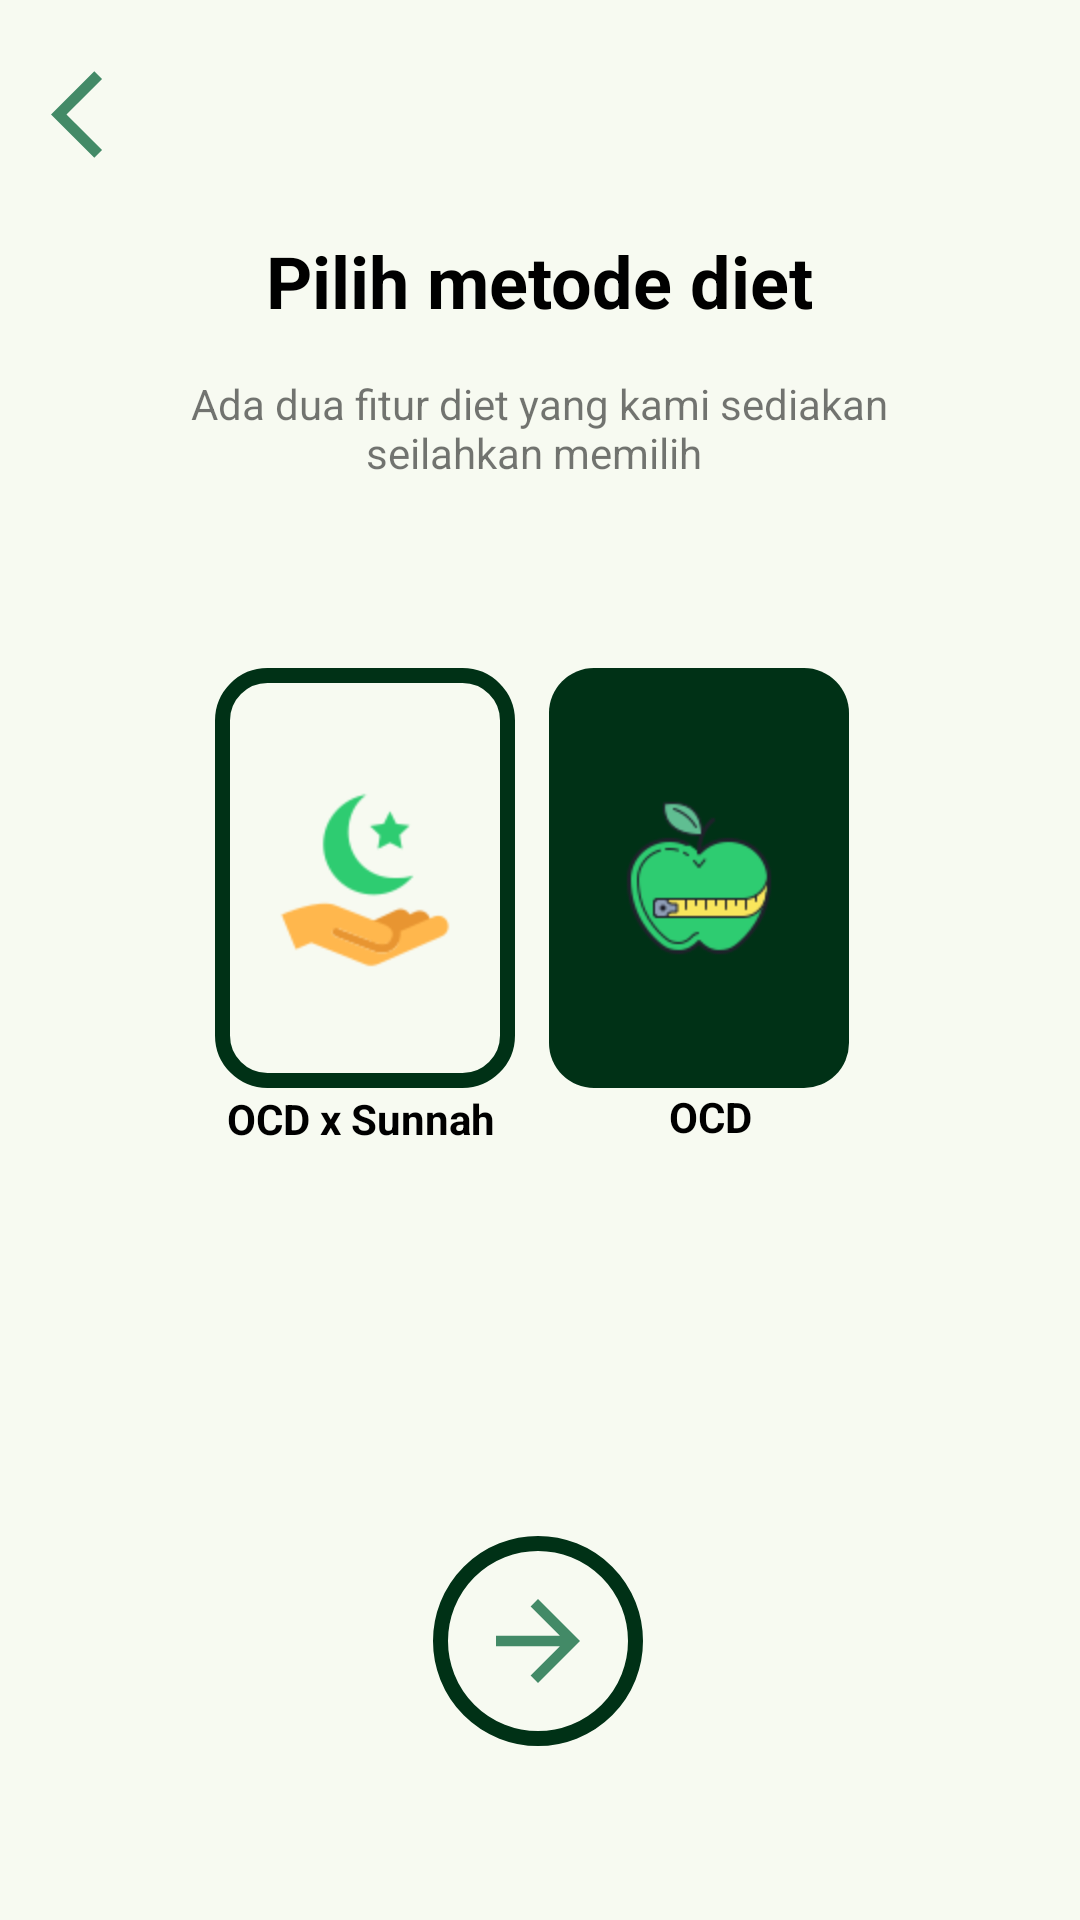

Here is an Android app screen rendered from its layout file. Give the layout XML and the strings, colors and styles it references.
<!-- AndroidManifest.xml: application theme Theme.OxS -->
<!-- res/layout/activity_metode.xml -->
<?xml version="1.0" encoding="utf-8"?>
<androidx.constraintlayout.widget.ConstraintLayout xmlns:android="http://schemas.android.com/apk/res/android"
    xmlns:app="http://schemas.android.com/apk/res-auto"
    xmlns:tools="http://schemas.android.com/tools"
    android:layout_width="match_parent"
    android:layout_height="match_parent"
    android:background="@color/bgColor"
    tools:context=".Views.MetodeActivity">

    <ImageButton
        android:id="@+id/btBack"
        android:layout_width="69dp"
        android:layout_height="76dp"
        android:background="@drawable/transparan"
        app:layout_constraintBottom_toBottomOf="parent"
        app:layout_constraintEnd_toEndOf="parent"
        app:layout_constraintHorizontal_bias="0.0"
        app:layout_constraintStart_toStartOf="parent"
        app:layout_constraintTop_toTopOf="parent"
        app:layout_constraintVertical_bias="0.0"
        app:srcCompat="@drawable/ic_back35" />


    <TextView
        android:id="@+id/textView8"
        android:layout_width="wrap_content"
        android:layout_height="wrap_content"
        android:text="Pilih metode diet"
        android:textAlignment="center"
        android:textColor="@color/black"
        android:textSize="24sp"
        android:textStyle="bold"
        app:layout_constraintBottom_toBottomOf="parent"
        app:layout_constraintHorizontal_bias="0.498"
        app:layout_constraintLeft_toLeftOf="parent"
        app:layout_constraintRight_toRightOf="parent"
        app:layout_constraintTop_toTopOf="parent"
        app:layout_constraintVertical_bias="0.127" />

    <TextView
        android:id="@+id/textView7"
        android:layout_width="268dp"
        android:layout_height="66dp"
        android:text="Ada dua fitur diet yang kami sediakan seilahkan memilih "
        android:textAlignment="center"
        android:textSize="14sp"
        app:layout_constraintBottom_toBottomOf="parent"
        app:layout_constraintHorizontal_bias="0.496"
        app:layout_constraintLeft_toLeftOf="parent"
        app:layout_constraintRight_toRightOf="parent"
        app:layout_constraintTop_toTopOf="parent"
        app:layout_constraintVertical_bias="0.218" />

    <ImageButton
        android:id="@+id/btKolab"
        android:layout_width="100dp"
        android:layout_height="140dp"
        android:background="@drawable/kotak"
        app:layout_constraintBottom_toBottomOf="parent"
        app:layout_constraintEnd_toEndOf="parent"
        app:layout_constraintHorizontal_bias="0.276"
        app:layout_constraintStart_toStartOf="parent"
        app:layout_constraintTop_toTopOf="parent"
        app:layout_constraintVertical_bias="0.445"
        app:srcCompat="@mipmap/ic_ramadan100" />

    <ImageButton
        android:id="@+id/btOcd"
        android:layout_width="100dp"
        android:layout_height="140dp"
        android:background="@drawable/custombutton"
        app:layout_constraintBottom_toBottomOf="parent"
        app:layout_constraintEnd_toEndOf="parent"
        app:layout_constraintHorizontal_bias="0.704"
        app:layout_constraintStart_toStartOf="parent"
        app:layout_constraintTop_toTopOf="parent"
        app:layout_constraintVertical_bias="0.445"
        app:srcCompat="@mipmap/ic_apple100" />

    <TextView
        android:id="@+id/t5"
        android:layout_width="wrap_content"
        android:layout_height="wrap_content"
        android:text="OCD x Sunnah"
        android:textAlignment="center"
        android:textColor="@color/black"
        android:textSize="14sp"
        android:textStyle="bold"
        app:layout_constraintBottom_toBottomOf="parent"
        app:layout_constraintHorizontal_bias="0.28"
        app:layout_constraintLeft_toLeftOf="parent"
        app:layout_constraintRight_toRightOf="parent"
        app:layout_constraintTop_toTopOf="parent"
        app:layout_constraintVertical_bias="0.585" />

    <TextView
        android:id="@+id/t7"
        android:layout_width="wrap_content"
        android:layout_height="wrap_content"
        android:text="OCD"
        android:textAlignment="center"
        android:textColor="@color/black"
        android:textSize="14sp"
        android:textStyle="bold"
        app:layout_constraintBottom_toBottomOf="parent"
        app:layout_constraintHorizontal_bias="0.671"
        app:layout_constraintLeft_toLeftOf="parent"
        app:layout_constraintRight_toRightOf="parent"
        app:layout_constraintTop_toTopOf="parent"
        app:layout_constraintVertical_bias="0.584" />

    <ImageButton
        android:id="@+id/btNext2"
        android:layout_width="wrap_content"
        android:layout_height="wrap_content"
        android:background="@drawable/circle"
        app:layout_constraintBottom_toBottomOf="parent"
        app:layout_constraintEnd_toEndOf="parent"
        app:layout_constraintHorizontal_bias="0.498"
        app:layout_constraintStart_toStartOf="parent"
        app:layout_constraintTop_toTopOf="parent"
        app:layout_constraintVertical_bias="0.898"
        app:srcCompat="@drawable/ic_next"/>

</androidx.constraintlayout.widget.ConstraintLayout>
<!-- resources referenced by this layout -->
<resources>
  <color name="bgColor">#F7FAF1</color>
  <color name="black">#FF000000</color>
  <!-- drawable circle (drawable) -->
  <?xml version="1.0" encoding="utf-8"?>
  <selector xmlns:android="http://schemas.android.com/apk/res/android">
  
      <item>
          <shape android:shape="oval">
              <solid android:color="@android:color/transparent"/>
              <stroke android:width="5dp" android:color="@color/hijauUtama"/>
              <size android:width="70dp" android:height="70dp"/>
          </shape>
      </item>
  </selector>
  <!-- drawable custombutton (drawable) -->
  <?xml version="1.0" encoding="utf-8"?>
  <shape xmlns:android="http://schemas.android.com/apk/res/android"
      android:shape="rectangle">
  
      <solid android:color="@color/hijauUtama"/>
  
      <corners android:radius="15dp"/>
  
  </shape>
  <!-- drawable ic_back35 (drawable) -->
  <vector android:height="35dp" android:tint="#438A67"
      android:viewportHeight="24" android:viewportWidth="24"
      android:width="35dp" xmlns:android="http://schemas.android.com/apk/res/android">
      <path android:fillColor="@android:color/white" android:pathData="M11.67,3.87L9.9,2.1 0,12l9.9,9.9 1.77,-1.77L3.54,12z"/>
  </vector>
  <!-- drawable ic_next (drawable) -->
  <vector android:height="42dp" android:tint="#438A67"
      android:viewportHeight="24" android:viewportWidth="24"
      android:width="42dp" xmlns:android="http://schemas.android.com/apk/res/android">
      <path android:fillColor="@android:color/white" android:pathData="M12,4l-1.41,1.41L16.17,11H4v2h12.17l-5.58,5.59L12,20l8,-8z"/>
  </vector>
  <!-- drawable kotak (drawable) -->
  <?xml version="1.0" encoding="utf-8"?>
  <selector xmlns:android="http://schemas.android.com/apk/res/android">
  
      <item>
          <shape android:shape="rectangle">
              <solid android:color="@android:color/transparent"/>
              <stroke android:width="5dp" android:color="@color/hijauUtama"/>
              <size android:width="70dp" android:height="70dp"/>
              <corners android:radius="15dp"/>
          </shape>
      </item>
  </selector>
  <!-- drawable transparan (drawable) -->
  <?xml version="1.0" encoding="utf-8"?>
  <shape
      xmlns:android="http://schemas.android.com/apk/res/android">
      <solid android:color="@android:color/transparent"/>
  </shape>
  <!-- mipmap ic_apple100: png bitmap (mipmap-hdpi, 4491 bytes) -->
  <!-- mipmap ic_ramadan100: png bitmap (mipmap-hdpi, 3410 bytes) -->
  <style name="Theme.OxS" parent="Theme.MaterialComponents.DayNight.NoActionBar">
          
          <item name="colorPrimary">@color/hijauUtama</item>
          <item name="colorPrimaryVariant">@color/purple_700</item>
          <item name="colorOnPrimary">@color/white</item>
          
          <item name="colorSecondary">@color/teal_200</item>
          <item name="colorSecondaryVariant">@color/teal_700</item>
          <item name="colorOnSecondary">@color/black</item>
          
          <item name="android:statusBarColor" tools:targetApi="l">?attr/colorPrimaryVariant</item>
          
      </style>
  <color name="hijauUtama">#003116</color>
  <color name="purple_700">#FF3700B3</color>
  <color name="white">#FFFFFFFF</color>
  <color name="teal_200">#FF03DAC5</color>
  <color name="teal_700">#FF018786</color>
</resources>
